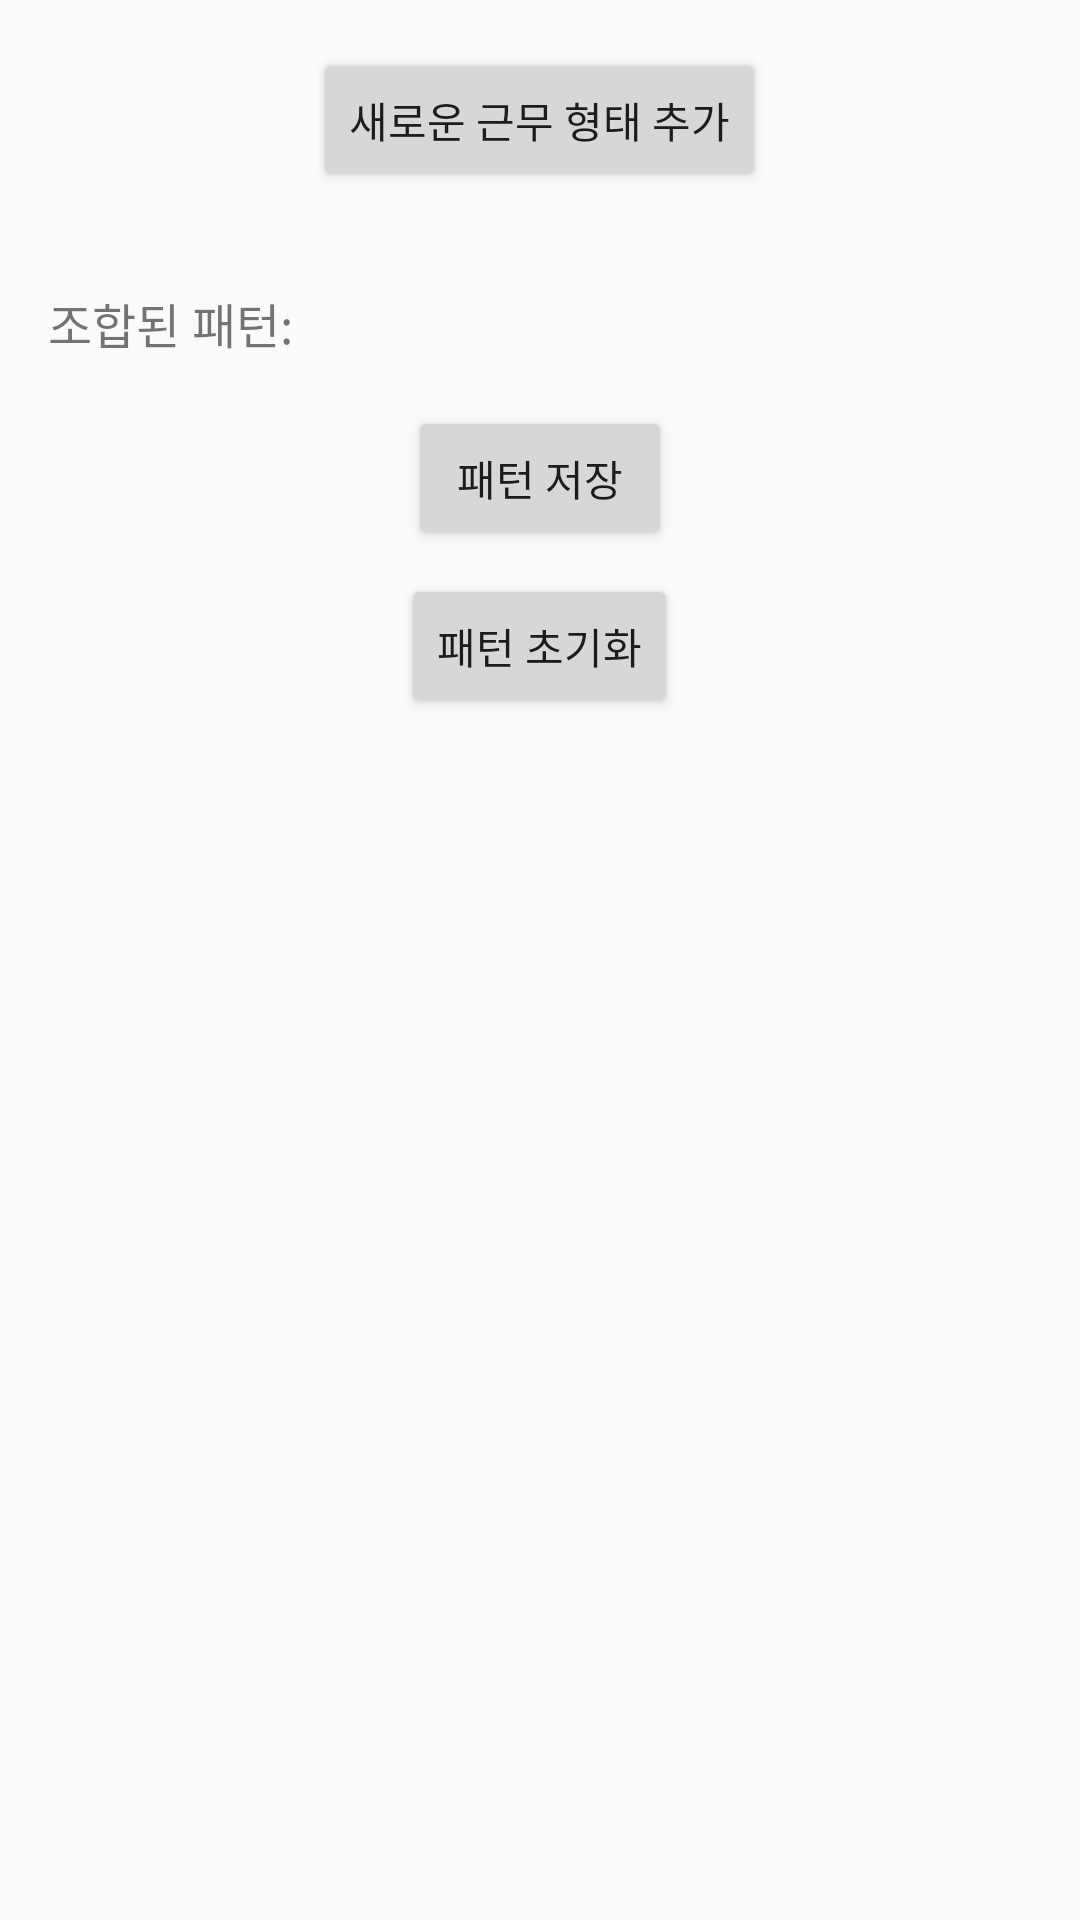

Write the Android layout XML for this screen, with the resource values it uses.
<!-- AndroidManifest.xml: application theme AppTheme -->
<!-- res/layout/fragment_pattern_edit.xml -->
<?xml version="1.0" encoding="utf-8"?>
<LinearLayout xmlns:android="http://schemas.android.com/apk/res/android"
    android:layout_width="match_parent"
    android:layout_height="match_parent"
    android:orientation="vertical"
    android:padding="16dp">

    
    <Button
        android:id="@+id/add_shift_type_button"
        android:layout_width="wrap_content"
        android:layout_height="wrap_content"
        android:layout_gravity="center"
        android:text="새로운 근무 형태 추가" />

    
    <LinearLayout
        android:id="@+id/shift_buttons_container"
        android:layout_width="match_parent"
        android:layout_height="wrap_content"
        android:orientation="horizontal"
        android:padding="8dp"
        android:gravity="center"/>

    
    <TextView
        android:id="@+id/pattern_display"
        android:layout_width="match_parent"
        android:layout_height="wrap_content"
        android:layout_marginTop="16dp"
        android:text="조합된 패턴: "
        android:textSize="16sp" />

    
    <Button
        android:id="@+id/save_pattern_button"
        android:layout_width="wrap_content"
        android:layout_height="wrap_content"
        android:layout_gravity="center"
        android:layout_marginTop="16dp"
        android:text="패턴 저장" />

    
    <Button
        android:id="@+id/clear_pattern_button"
        android:layout_width="wrap_content"
        android:layout_height="wrap_content"
        android:layout_gravity="center"
        android:layout_marginTop="8dp"
        android:text="패턴 초기화" />
</LinearLayout>
<!-- resources referenced by this layout -->
<resources>
  <style name="AppTheme" parent="Theme.AppCompat.Light.NoActionBar">
              <item name="colorPrimary">@color/colorPrimary</item>
              <item name="colorPrimaryDark">@color/colorPrimaryDark</item>
              <item name="colorAccent">@color/colorAccent</item>
          </style>
  <color name="colorPrimary">#6200EE</color>
  <color name="colorPrimaryDark">#3700B3</color>
  <color name="colorAccent">#03DAC5</color>
</resources>
